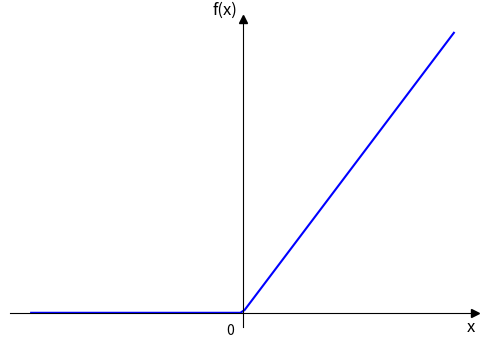
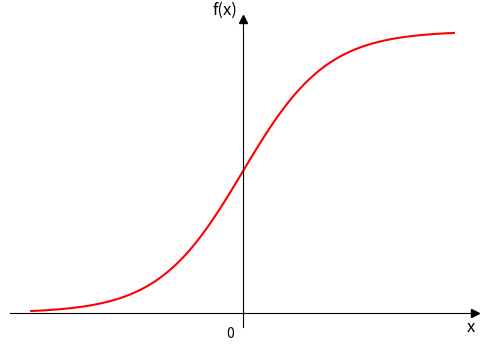

The matplotlib source for these figures, in order:
import numpy as np
import matplotlib.pyplot as plt

# Erstelle die Daten für die x-Achse
x = np.linspace(-5, 5, 100)

# Berechne die ReLU-Funktion
relu = np.maximum(0, x)

# Berechne die Sigmoid-Funktion
sigmoid = 1 / (1 + np.exp(-x))

# --- Graph für die ReLU-Funktion ---
fig_relu, ax_relu = plt.subplots(figsize=(6, 4))
ax_relu.plot(x, relu, label='ReLU', color='blue')

# Setze die Achsenbeschriftungen
ax_relu.set_xlabel('x', fontsize=12, loc='right')
ax_relu.set_ylabel('f(x)', fontsize=12, loc='top', rotation=0)

# Achsen ohne Zahlen
ax_relu.spines['left'].set_position('zero')
ax_relu.spines['bottom'].set_position('zero')
ax_relu.spines['right'].set_color('none')
ax_relu.spines['top'].set_color('none')

# Beschrifte den Nullpunkt
ax_relu.text(-0.2, -0.2, '0', fontsize=10, ha='right', va='top')

# Pfeile an den Achsenenden
ax_relu.plot(1, 0, ">k", transform=ax_relu.get_yaxis_transform(), clip_on=False)
ax_relu.plot(0, 1, "^k", transform=ax_relu.get_xaxis_transform(), clip_on=False)
ax_relu.set_xticks([])
ax_relu.set_yticks([])

# --- Graph für die Sigmoid-Funktion ---
fig_sigmoid, ax_sigmoid = plt.subplots(figsize=(6, 4))
ax_sigmoid.plot(x, sigmoid, label='Sigmoid', color='red')

# Setze die Achsenbeschriftungen
ax_sigmoid.set_xlabel('x', fontsize=12, loc='right')
ax_sigmoid.set_ylabel('f(x)', fontsize=12, loc='top', rotation=0)

# Achsen ohne Zahlen
ax_sigmoid.spines['left'].set_position('zero')
ax_sigmoid.spines['bottom'].set_position('zero')
ax_sigmoid.spines['right'].set_color('none')
ax_sigmoid.spines['top'].set_color('none')

# Beschrifte den Nullpunkt
ax_sigmoid.text(-0.2, -0.05, '0', fontsize=10, ha='right', va='top')

# Pfeile an den Achsenenden
ax_sigmoid.plot(1, 0, ">k", transform=ax_sigmoid.get_yaxis_transform(), clip_on=False)
ax_sigmoid.plot(0, 1, "^k", transform=ax_sigmoid.get_xaxis_transform(), clip_on=False)
ax_sigmoid.set_xticks([])
ax_sigmoid.set_yticks([])

# Zeige die Plots an
plt.show()